39-way image classification set "plantvillage_masks" from GitHub (Siva-0317/Dora); label vocabulary: apple apple scab, apple black rot, apple cedar apple rust, apple healthy, background without leaves, blueberry healthy, cherry powdery mildew, cherry healthy, corn cercospora leaf spot gray leaf spot, corn common rust, corn northern leaf blight, corn healthy, grape black rot, grape esca black measles, grape leaf blight (isariopsis leaf spot), grape healthy, orange huanglongbing citrus greening, peach bacterial spot, peach healthy, bell pepper bacterial spot, bell pepper healthy, potato early blight, potato late blight, potato healthy, raspberry healthy, soybean healthy, squash powdery mildew, strawberry leaf scorch, strawberry healthy, tomato bacterial spot, tomato early blight, tomato late blight, tomato leaf mold, tomato septoria leaf spot, tomato spider mites two spotted spider mite, tomato target spot, tomato yellow leaf curl virus, tomato mosaic virus, tomato healthy.

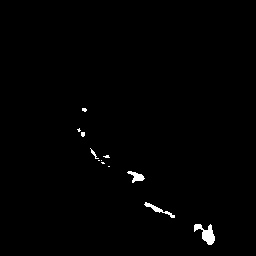
Label: peach healthy

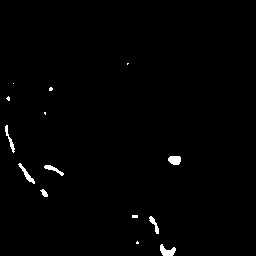
Label: cherry powdery mildew

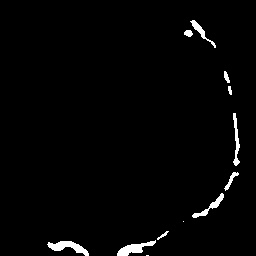
Label: potato healthy

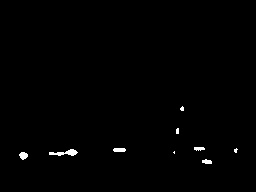
Label: background without leaves

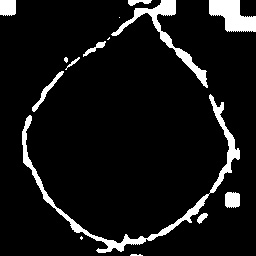
Label: orange huanglongbing citrus greening

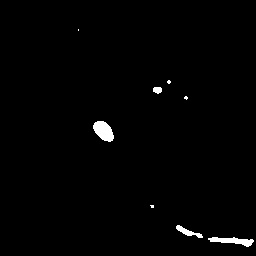
Label: apple black rot
